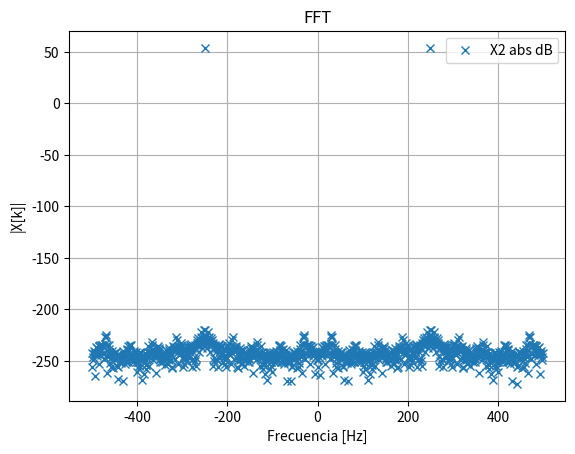
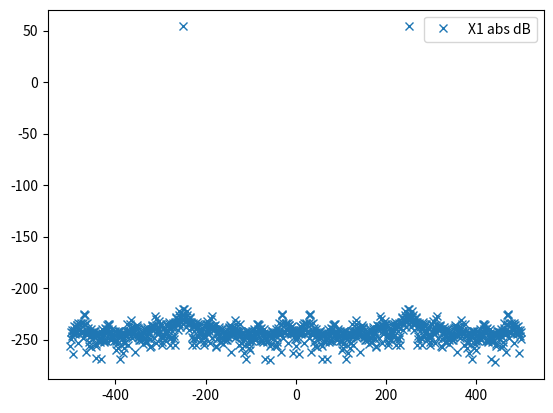
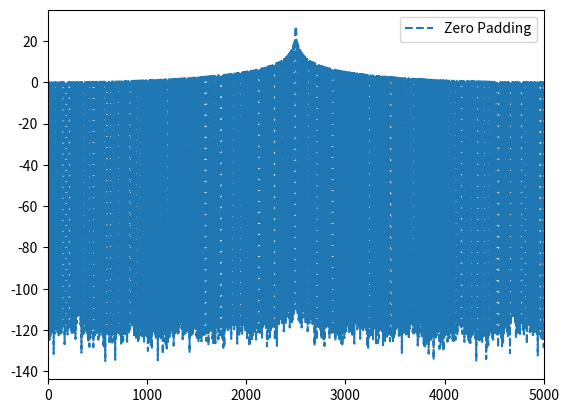

Python code for these plots, in order:
# -*- coding: utf-8 -*-
"""
Created on Thu Aug 28 18:57:47 2025

[redacted]
"""

#!/usr/bin/env python3
# -- coding: utf-8 --
"""
Created on Wed Aug 27 21:08:55 2025

"""

import numpy as np
import matplotlib.pyplot as plt
from numpy.fft import fft

def mi_funcion_sen (A0, offset, fx, phase, nn, fs):
    tiempo = np.arange(0, nn* Ts, Ts)
    x = A0 * np.sin(2 * np.pi * fx * tiempo)
    return tiempo, x

#todos estos parametros sirven si no defino mi funcion, uso np.sin(2 * np.pi * fx * tiempo) directamente
fs = 1000 ## si mi fs != a N estoy cambiando mi relacion de 1/deltaf = N.Ts = 1 y cambio el tiempo.
N = 1000   ##esto quiere decir que yo voy a tomar 1000 muestras por segundo. 
deltaF = fs / N
Ts = 1/fs
#fx = 1000
freqs = np.fft.fftfreq(N, Ts)   # eje de frecuencias en Hz


# grilla temporal

tiempo, x1 = mi_funcion_sen(A0 = 1, offset = 0, fx = 2, phase = 0, nn = N, fs = fs)
tiempo, x2 = mi_funcion_sen(A0 = 1, offset = 0, fx = fs/4 * deltaF, phase = 0, nn = N, fs = fs)
tiempo, x3 = mi_funcion_sen(A0 = 1, offset = 0, fx = ((fs/4) + 1) * deltaF, phase = 0, nn = N, fs = fs)
tiempo, x4 = mi_funcion_sen(A0 = 1, offset = 0, fx = ((fs/4) + 0.1) * deltaF, phase = 0, nn = N, fs = fs)


X1 = fft(x1)
X1abs = np.abs(X1)
X1ang = np.angle(X1)

X2 = fft(x2)
X2abs = np.abs(X2)
X2ang = np.angle(X2)

X3 = fft(x3)
X3abs = np.abs(X3)
X3ang = np.angle(X3)

X4 = fft(x4)
X4abs = np.abs(X4)
X4ang = np.angle(X4)

# Graficar solo hasta N/2
plt.figure()

#plt.scatter(freqs[:N//2], X1abs[:N//2])
#plt.scatter(freqs[:N//2], X2abs[:N//2])
#plt.scatter(freqs[:N//2], X3abs[:N//2])
#plt.scatter(freqs[:N//2], X4abs[:N//2])

plt.title("FFT")
plt.xlabel("Frecuencia [Hz]")
plt.ylabel("|X[k]|")
plt.grid(True)


plt.plot(freqs, np.log10(X2abs) * 20, 'x', label = 'X2 abs dB')
#plt.plot(freqs, np.log10(X3abs) * 20, 'x', label = 'X3 abs dB')

#plt.plot(freqs, np.log10(X4abs) * 20, 'x', label = 'X4 abs dB')

plt.legend()
plt.show()

#%%

varianza = np.var(x2)
print(varianza)


modulo_cuadrado = np.abs(X2) ** 2
#moduloDB = 10 * np.log10(modulo_cuadrado)

plt.figure(2)
plt.plot(freqs, np.log10(modulo_cuadrado) * 10, 'x', label = 'X1 abs dB')
plt.legend()


sumaModulo = np.sum(modulo_cuadrado)
sumaCuadrado = np.sum(np.abs(X2) ** 2)

if sumaModulo == sumaCuadrado:
    print("Se cumple Parseval")
else: 
    print("No se cumple Parseval")
    

##Zero padding

#zeroPadding = np.zeros(100 * N)
zeroPadding1 = np.zeros(10 * N)
#zeroPadding1[9000:10000] = x2 #x1 x1 x1 x1  0 0 0 0 0 0 0 0
zeroPadding1[0:N] = x2 #x1 x1 x1 x1  0 0 0 0 0 0 0 0

#fft_zeroPadding = fft(zeroPadding)
fft_zeroPadding1 = fft(zeroPadding1)



#freqs = np.arange(100 * N) * deltaF
freqs1 = np.arange(10 * N) * deltaF

#freq1 = np.abs(fft_zeroPadding) ** 2


plt.figure()
#plt.plot(freqs, np.log10(fft_zeroPadding)*10, '--',label = 'Zero Padding')
plt.plot(freqs1, np.log10(fft_zeroPadding1)*10, '--',label = 'Zero Padding')

plt.xlim(0, 5*N)
plt.legend()


